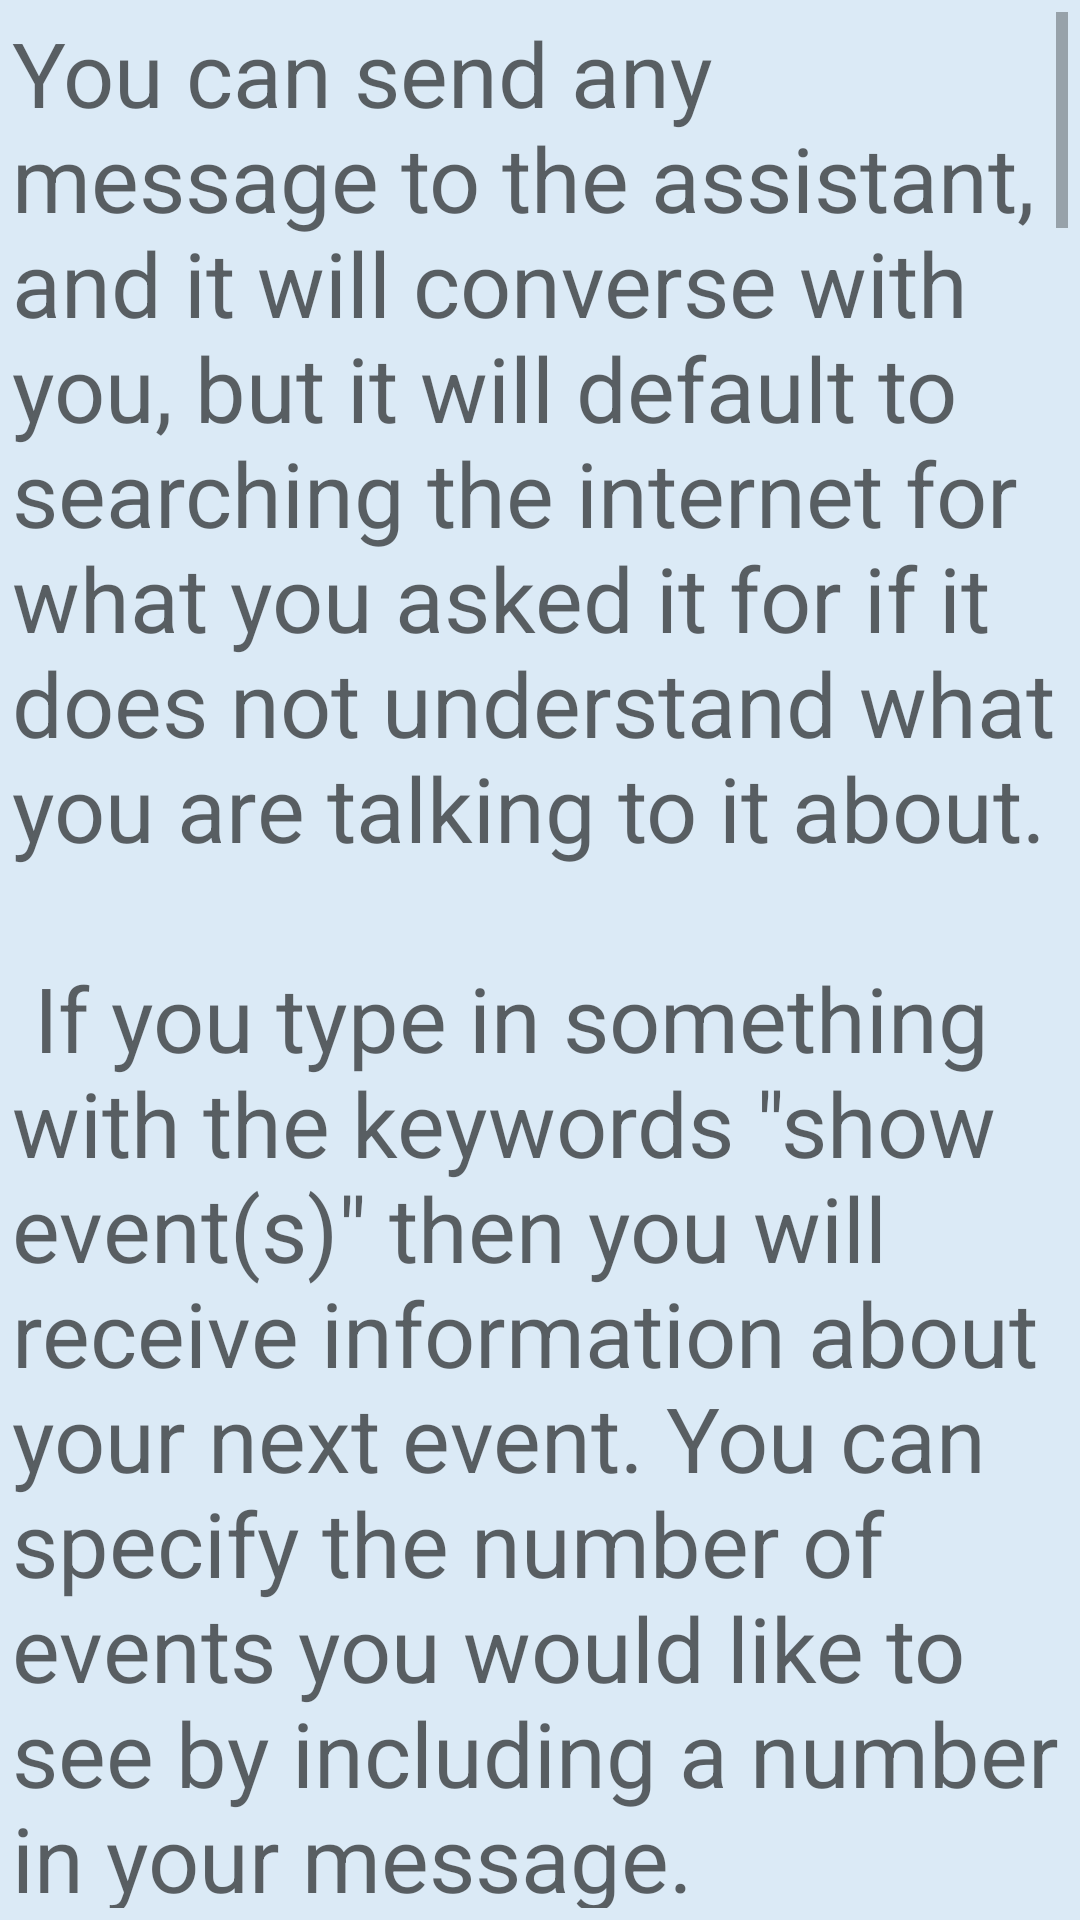

Android layout source for this screen:
<!-- AndroidManifest.xml: application theme AppTheme -->
<!-- res/layout/fragment_chat.xml -->
<LinearLayout xmlns:android="http://schemas.android.com/apk/res/android"
    xmlns:tools="http://schemas.android.com/tools"
    android:layout_width="match_parent"
    android:layout_height="match_parent"
    android:background="#ffffff"
    android:orientation="horizontal"
    tools:context="com.example.mobileassistant.ChatFragment">


    <TextView
        android:id="@+id/command_list"
        android:layout_width="0dp"
        android:layout_height="match_parent"
        android:layout_weight="3"
        android:background="#DBEAF6"
        android:padding="@dimen/small_padding"
        android:scrollbars="vertical"
        android:text="@string/commands"
        android:textAppearance="@style/Base.TextAppearance.AppCompat.Medium"
        android:textSize="30sp" />
</LinearLayout>
<!-- resources referenced by this layout -->
<resources>
  <dimen name="small_padding">4dp</dimen>
  <string name="commands">You can send any message to the assistant,
      and it will converse with you,
      but it will default to searching the internet for what you asked it for
      if it does not understand what you are talking to it about.\n\n
      If you type in something with the keywords \"show event(s)\"
      then you will receive information about your next event.
      You can specify the number of events you would like to see by including a number in your message. \n\n Examples:\n
      show me next event\n\n
      show me next 5 events\n\n
      You can specify which event you would like to see with the \"show event\" command
      by including the name of the event in quotations.
      \n\n Example :\n
      show event \"event\"\n\n
      If you send a message with the keywords \"create event\"
      then you will create an event on your Google Calender.
      You can specify information about the Google Calender when you use the \"create event\" keyword.\n\n
      You can create an event with a specific date and time by using the keyword \"on\" for the date
      and \"am/pm\" for the time.
      Also, you will be asked if you want to add a location
      and attendees for the creating event. \n\n
      Example :\n
      create event for a specific date and time - create event \"event\" on Feb 27th from 3pm to 4pm\n\n
      create event for a specific date only (whole day event) - create event "whole" on Feb 28th\n\n
      You can also specify an event that will repeat by specifying a day of the week which the event will occur
      and a stopping date by using the day of week and the keyword \"until\" for the end date (month and year).\n\n
      Example:\n\n
      create event \"Event\" repeat every Tuesday and Thursday until April, 2021\n\n
      You can ask the assistant to search the internet using the \"search\" keyword or \"look up\" keyword.
      This will return a set of links and their HTML titles if they are available. \n
      Example :\n\n
      search Columbia SC\n\n
      You can also specify the number of results you would like to receive from your search
      if you include the words \"top\" or \"results\" and a number. \n
      Example :\n\n
      search University of South Carolina top 5 results\n\n
      You can ask for news by entering the \"news\" keyword or \"headlines\" keyword anywhere in your message.\n\n
      You will be prompted for what news you would like to receive and after specifying what news that is,
      you will receive relevant results about it.\n\n
      Example :\n\n
      covid 19 news\n\n
      Typing \"weather\", \"forecast\", or \"temperature\" will initiate a series of questions
      to you related to what weather information that you would like to receive,
      such as the specific information you would like (if any) and the location you would like to know about.\n\n
      If you asks the assistant for \"directions to\" a location
      using the aforementioned keyword Google Maps will open with directions to that location.\n\n
      If you ask about traffic using the \"traffic\" keyword,
      you will receive a map with a traffic information layer in your general vicinity.\n\n
      If you send \"rock paper scissors\",
      you will open up a text-based \"rock, paper, scissors\" game.
      You then can pick a gesture and press either \"yes\" or \"no\" to continue or quit the game, respectively.
      </string>
  <style name="AppTheme" parent="Theme.AppCompat.DayNight.DarkActionBar">
          
          <item name="colorPrimary">@color/colorPrimary</item>
          <item name="colorPrimaryDark">@color/colorPrimaryDark</item>
          <item name="colorAccent">@color/colorAccent</item>
          <item name="android:textColorPrimary">@color/textColorPrimary</item>
      </style>
  <color name="colorPrimary">#C9DBF8</color>
  <color name="colorPrimaryDark">#C9DBF8</color>
  <color name="colorAccent">#03DAC5</color>
  <color name="textColorPrimary">#000000</color>
</resources>
